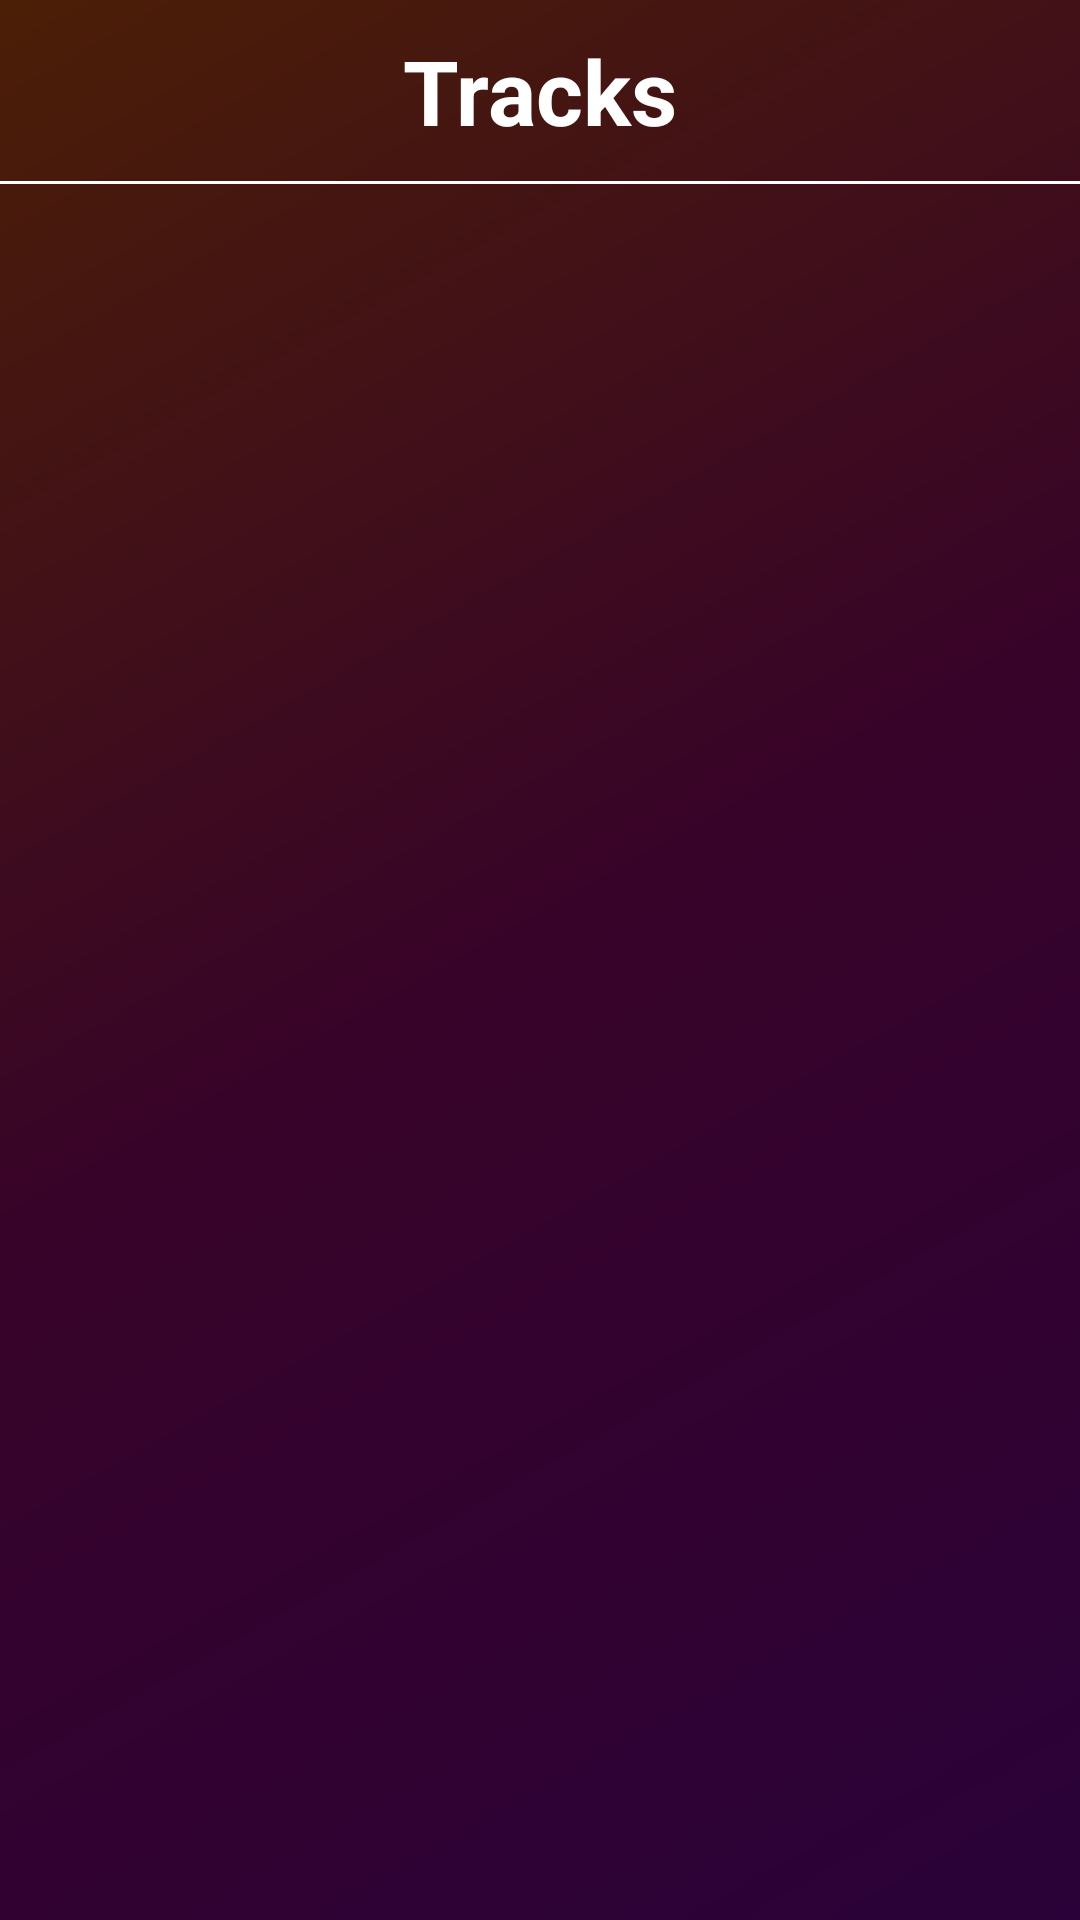

Write the Android layout XML for this screen, with the resource values it uses.
<!-- AndroidManifest.xml: application theme Theme.MellowSphere -->
<!-- res/layout/fragment_audio_list_view.xml -->
<?xml version="1.0" encoding="utf-8"?>
<LinearLayout xmlns:android="http://schemas.android.com/apk/res/android"
    xmlns:tools="http://schemas.android.com/tools"
    android:layout_width="match_parent"
    android:layout_height="match_parent"
    tools:context=".AudioListViewFragment"
    android:background="#91000000"
    android:orientation="vertical">
    
    <TextView
        android:layout_width="wrap_content"
        android:layout_height="wrap_content"
        android:layout_gravity="center"
        android:textColor="#FFFFFF"
        android:textSize="30sp"
        android:textStyle="bold"
        android:layout_margin="10dp"
        android:text="Tracks" />

    <View
        android:id="@+id/bottom_border"
        android:layout_width="match_parent"
        android:layout_height="1dp"
        android:background="@color/white" />
    
    <ListView
        android:layout_width="match_parent"
        android:layout_height="match_parent"
        android:id="@+id/listView"/>

</LinearLayout>
<!-- resources referenced by this layout -->
<resources>
  <color name="white">#FFFFFFFF</color>
  <style name="Theme.MellowSphere" parent="Base.Theme.MellowSphere" />
  <style name="Base.Theme.MellowSphere" parent="Theme.AppCompat.Light.NoActionBar">
          
          
          <item name="android:statusBarColor" tools:targetApi="1">@color/statusBar</item>
          <item name="android:navigationBarColor" tools:targetApi="1">@color/navBar</item>
          <item name="android:windowBackground">@drawable/custom_background_1</item>
      </style>
  <color name="statusBar">#DF000000</color>
  <color name="navBar">#000000</color>
  <!-- drawable custom_background_1 (drawable) -->
  <?xml version="1.0" encoding="utf-8"?>
  <shape xmlns:android="http://schemas.android.com/apk/res/android">
  
      <gradient
          android:startColor="#AF470E"
          android:centerColor="#810660"
          android:endColor="#620484"
          android:type="linear"
          android:angle="315"/>
  
  </shape>
</resources>
